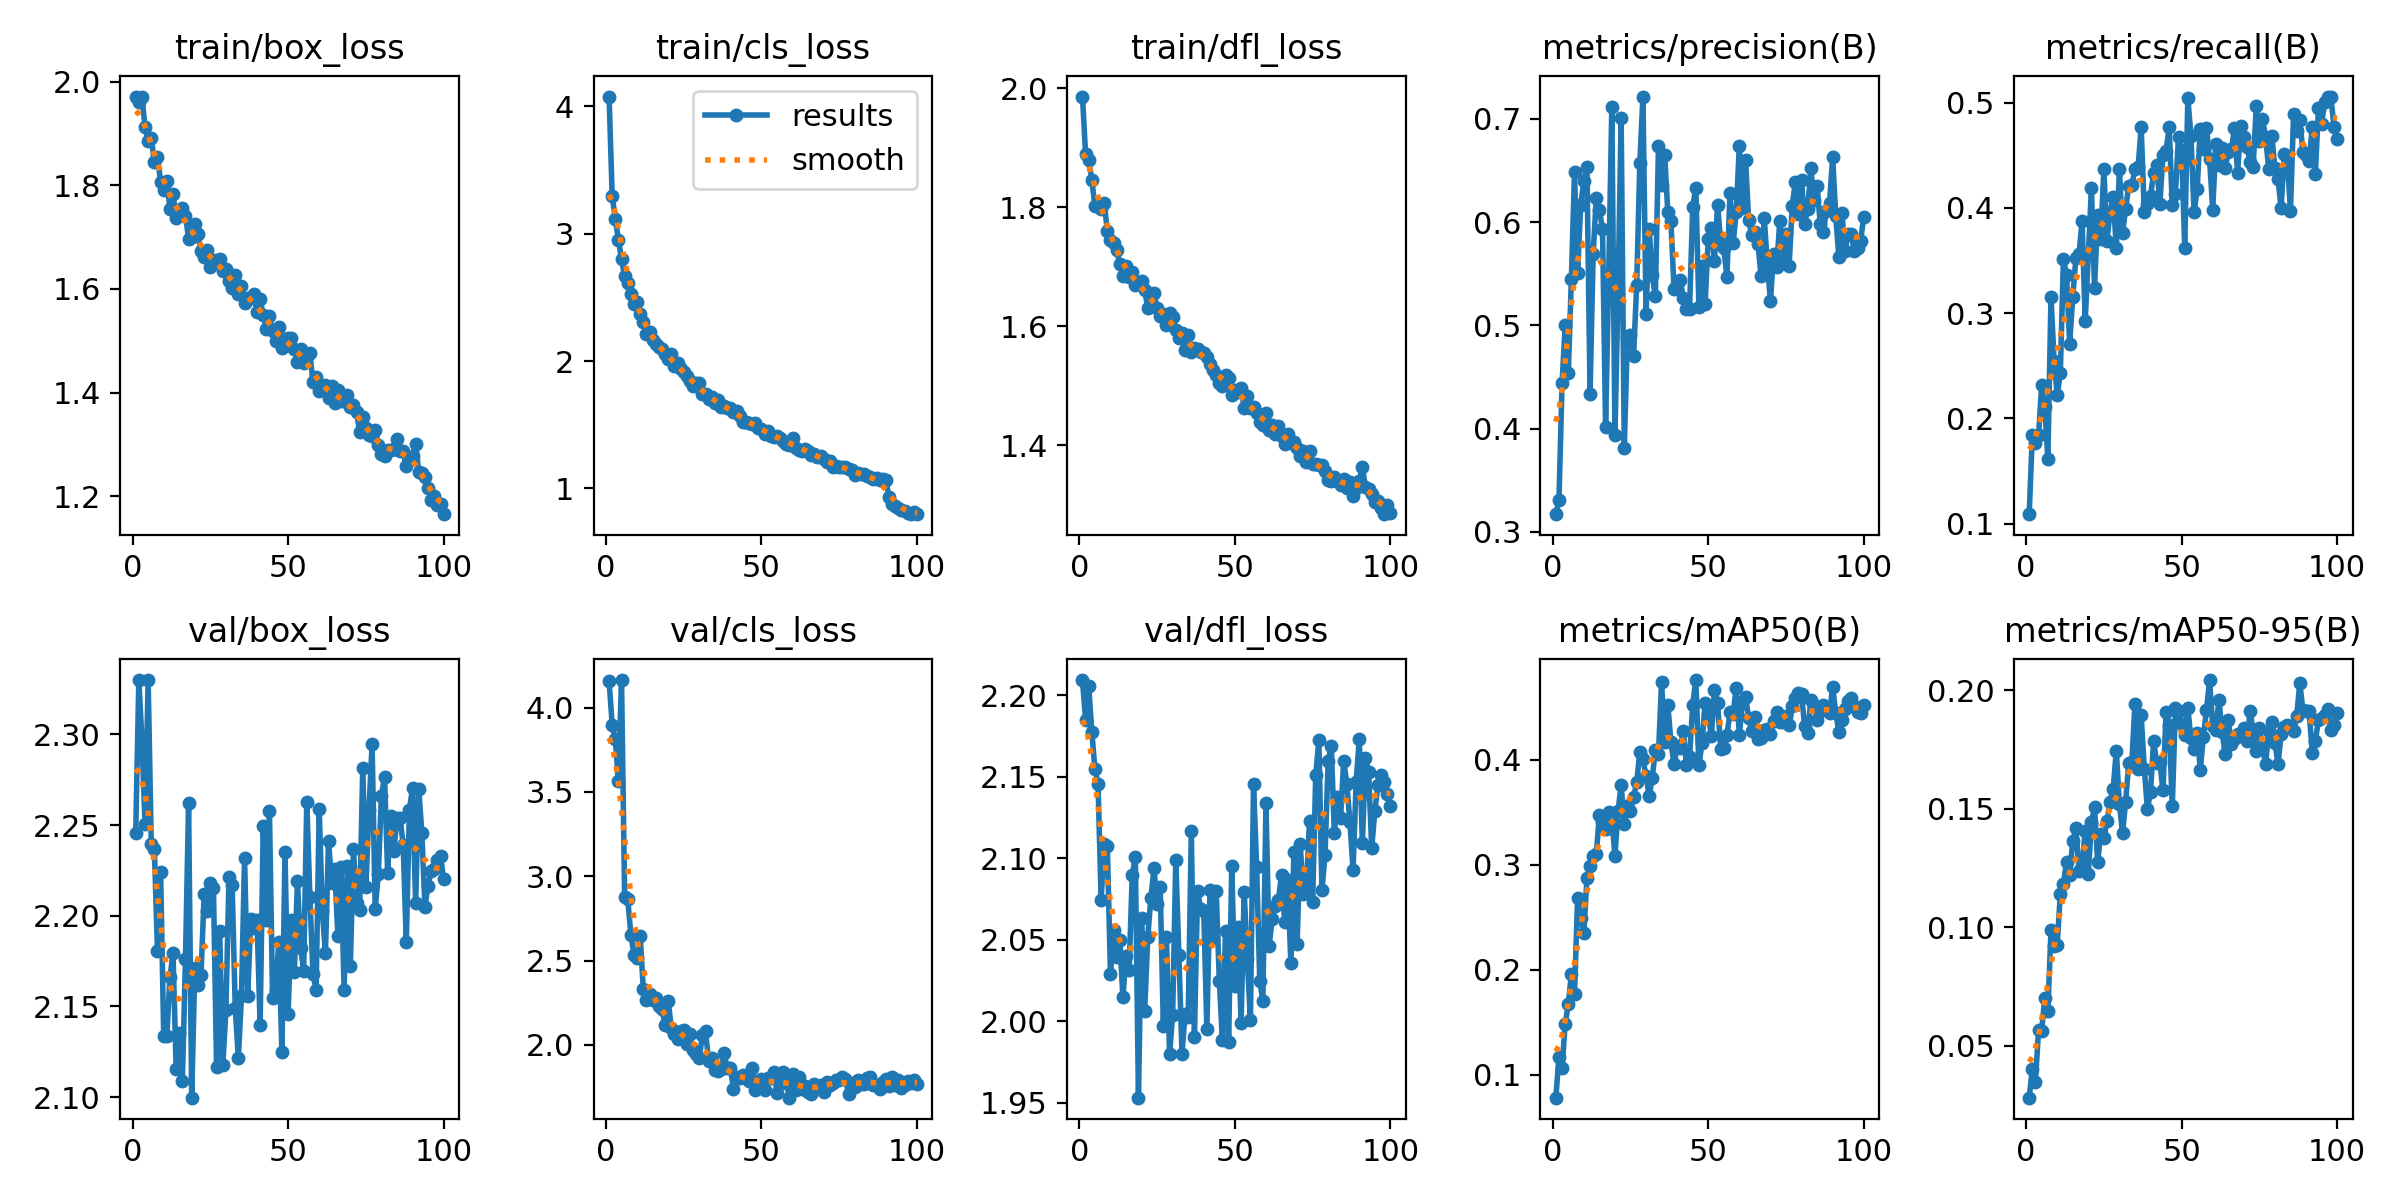

The data file committed next to this chart (first rows):
epoch, train/box_loss, train/cls_loss, train/dfl_loss, metrics/precision(B), metrics/recall(B), metrics/mAP50(B), metrics/mAP50-95(B), val/box_loss, val/cls_loss, val/dfl_loss, lr/pg0, lr/pg1, lr/pg2
1, 1.972, 4.078, 1.986, 0.3171, 0.109, 0.07798, 0.02801, 2.246, 4.158, 2.209, 0.0002356, 0.0002356, 0.0002356
2, 1.962, 3.296, 1.89, 0.3306, 0.1845, 0.1169, 0.04028, 2.33, 3.897, 2.185, 0.0004689, 0.0004689, 0.0004689
3, 1.972, 3.115, 1.88, 0.4437, 0.1769, 0.106, 0.03479, 2.297, 3.812, 2.206, 0.0006975, 0.0006975, 0.0006975
4, 1.912, 2.955, 1.846, 0.5002, 0.1839, 0.1484, 0.05663, 2.251, 3.566, 2.178, 0.0006928, 0.0006928, 0.0006928
5, 1.887, 2.8, 1.803, 0.4533, 0.2317, 0.1671, 0.05612, 2.33, 4.164, 2.155, 0.0006928, 0.0006928, 0.0006928
6, 1.892, 2.665, 1.806, 0.5452, 0.2113, 0.1958, 0.07025, 2.24, 2.877, 2.146, 0.0006857, 0.0006857, 0.0006857
7, 1.845, 2.61, 1.797, 0.6481, 0.1611, 0.1764, 0.06463, 2.237, 2.865, 2.075, 0.0006787, 0.0006787, 0.0006787
8, 1.855, 2.529, 1.807, 0.5502, 0.3158, 0.2688, 0.09863, 2.18, 2.654, 2.108, 0.0006716, 0.0006716, 0.0006716
9, 1.806, 2.449, 1.76, 0.6168, 0.2543, 0.2495, 0.09218, 2.224, 2.535, 2.107, 0.0006645, 0.0006645, 0.0006645
10, 1.791, 2.461, 1.745, 0.6397, 0.2225, 0.2346, 0.09246, 2.134, 2.514, 2.029, 0.0006574, 0.0006574, 0.0006574
11, 1.809, 2.369, 1.741, 0.6534, 0.2428, 0.2877, 0.1141, 2.134, 2.646, 2.056, 0.0006504, 0.0006504, 0.0006504
12, 1.755, 2.303, 1.729, 0.4335, 0.3517, 0.2989, 0.1182, 2.166, 2.33, 2.039, 0.0006433, 0.0006433, 0.0006433
13, 1.783, 2.214, 1.706, 0.5694, 0.3361, 0.3081, 0.1276, 2.179, 2.267, 2.05, 0.0006362, 0.0006362, 0.0006362
14, 1.737, 2.229, 1.685, 0.6236, 0.2712, 0.3101, 0.1221, 2.116, 2.302, 2.014, 0.0006292, 0.0006292, 0.0006292
15, 1.747, 2.166, 1.701, 0.6118, 0.315, 0.3477, 0.1362, 2.135, 2.267, 2.04, 0.0006221, 0.0006221, 0.0006221
16, 1.757, 2.131, 1.683, 0.5932, 0.3524, 0.3413, 0.1418, 2.109, 2.281, 2.031, 0.000615, 0.000615, 0.000615
17, 1.741, 2.109, 1.691, 0.4013, 0.3559, 0.334, 0.1238, 2.176, 2.233, 2.09, 0.000608, 0.000608, 0.000608
18, 1.697, 2.097, 1.67, 0.5492, 0.3877, 0.3504, 0.1255, 2.262, 2.212, 2.101, 0.0006009, 0.0006009, 0.0006009
19, 1.7, 2.055, 1.675, 0.7117, 0.2925, 0.3449, 0.1405, 2.1, 2.118, 1.953, 0.0005938, 0.0005938, 0.0005938
20, 1.725, 2.019, 1.677, 0.3941, 0.3549, 0.3083, 0.1224, 2.171, 2.263, 2.063, 0.0005868, 0.0005868, 0.0005868
21, 1.706, 2.053, 1.661, 0.5306, 0.4189, 0.3511, 0.1444, 2.162, 2.099, 2.006, 0.0005797, 0.0005797, 0.0005797
22, 1.673, 1.96, 1.631, 0.7011, 0.3242, 0.376, 0.1506, 2.167, 2.067, 2.052, 0.0005726, 0.0005726, 0.0005726
23, 1.661, 1.984, 1.65, 0.3808, 0.3931, 0.3387, 0.1275, 2.212, 2.037, 2.076, 0.0005656, 0.0005656, 0.0005656
24, 1.675, 1.941, 1.656, 0.4873, 0.371, 0.3565, 0.1392, 2.203, 2.082, 2.094, 0.0005585, 0.0005585, 0.0005585
25, 1.642, 1.911, 1.631, 0.4903, 0.4368, 0.3512, 0.1377, 2.218, 2.091, 2.072, 0.0005514, 0.0005514, 0.0005514
26, 1.656, 1.884, 1.617, 0.4708, 0.3689, 0.3643, 0.1447, 2.215, 2.006, 2.082, 0.0005443, 0.0005443, 0.0005443
27, 1.655, 1.847, 1.62, 0.5395, 0.3958, 0.3791, 0.1528, 2.117, 2.065, 1.997, 0.0005373, 0.0005373, 0.0005373
28, 1.658, 1.803, 1.602, 0.6572, 0.4106, 0.4072, 0.1583, 2.192, 1.972, 2.052, 0.0005302, 0.0005302, 0.0005302
29, 1.634, 1.827, 1.622, 0.7215, 0.3617, 0.4009, 0.1744, 2.118, 1.948, 1.98, 0.0005232, 0.0005232, 0.0005232
30, 1.639, 1.827, 1.616, 0.5114, 0.4366, 0.3848, 0.152, 2.148, 1.922, 2.004, 0.0005161, 0.0005161, 0.0005161
31, 1.615, 1.744, 1.594, 0.5935, 0.3765, 0.3659, 0.1396, 2.221, 2.058, 2.099, 0.000509, 0.000509, 0.000509
32, 1.601, 1.74, 1.581, 0.5483, 0.3989, 0.3828, 0.1529, 2.217, 2.081, 2.041, 0.0005019, 0.0005019, 0.0005019
33, 1.628, 1.703, 1.588, 0.5285, 0.4213, 0.4099, 0.1693, 2.149, 1.905, 1.98, 0.0004949, 0.0004949, 0.0004949
34, 1.59, 1.715, 1.56, 0.6734, 0.4218, 0.4059, 0.1696, 2.122, 1.923, 2.004, 0.0004878, 0.0004878, 0.0004878
35, 1.607, 1.671, 1.586, 0.6362, 0.437, 0.4748, 0.1943, 2.156, 1.851, 2.003, 0.0004807, 0.0004807, 0.0004807
36, 1.572, 1.691, 1.557, 0.6646, 0.4385, 0.4172, 0.1666, 2.232, 1.847, 2.116, 0.0004737, 0.0004737, 0.0004737
37, 1.583, 1.637, 1.563, 0.6095, 0.4765, 0.4526, 0.1894, 2.156, 1.856, 1.99, 0.0004666, 0.0004666, 0.0004666
38, 1.582, 1.645, 1.561, 0.6008, 0.3958, 0.4172, 0.1669, 2.198, 1.953, 2.08, 0.0004595, 0.0004595, 0.0004595
39, 1.589, 1.63, 1.557, 0.5353, 0.4033, 0.3959, 0.1499, 2.193, 1.862, 2.069, 0.0004525, 0.0004525, 0.0004525
40, 1.556, 1.632, 1.555, 0.5405, 0.4115, 0.4131, 0.1571, 2.197, 1.862, 2.067, 0.0004454, 0.0004454, 0.0004454
41, 1.581, 1.603, 1.549, 0.5439, 0.4334, 0.4114, 0.1786, 2.14, 1.742, 1.995, 0.0004383, 0.0004383, 0.0004383
42, 1.549, 1.608, 1.537, 0.5261, 0.441, 0.4276, 0.1691, 2.25, 1.811, 2.08, 0.0004313, 0.0004313, 0.0004313
43, 1.523, 1.569, 1.527, 0.5162, 0.4035, 0.3947, 0.1696, 2.198, 1.807, 2.051, 0.0004242, 0.0004242, 0.0004242
44, 1.547, 1.52, 1.519, 0.5161, 0.4503, 0.4023, 0.1576, 2.258, 1.821, 2.08, 0.0004171, 0.0004171, 0.0004171
45, 1.518, 1.518, 1.505, 0.6142, 0.454, 0.4525, 0.1906, 2.155, 1.802, 2.025, 0.0004101, 0.0004101, 0.0004101
46, 1.5, 1.517, 1.499, 0.6334, 0.4768, 0.4762, 0.1853, 2.159, 1.788, 1.988, 0.000403, 0.000403, 0.000403
47, 1.526, 1.509, 1.518, 0.5175, 0.4024, 0.3949, 0.1509, 2.186, 1.864, 2.055, 0.0003959, 0.0003959, 0.0003959
48, 1.486, 1.516, 1.513, 0.5573, 0.4129, 0.4158, 0.1924, 2.125, 1.734, 1.987, 0.0003888, 0.0003888, 0.0003888
49, 1.502, 1.474, 1.485, 0.5211, 0.4678, 0.4539, 0.1911, 2.235, 1.772, 2.095, 0.0003818, 0.0003818, 0.0003818
50, 1.505, 1.464, 1.493, 0.5841, 0.4555, 0.4436, 0.1859, 2.146, 1.797, 2.021, 0.0003747, 0.0003747, 0.0003747
51, 1.505, 1.428, 1.489, 0.5947, 0.3622, 0.4224, 0.1811, 2.198, 1.732, 2.058, 0.0003676, 0.0003676, 0.0003676
52, 1.483, 1.454, 1.496, 0.5622, 0.5046, 0.4671, 0.1923, 2.169, 1.802, 1.999, 0.0003606, 0.0003606, 0.0003606
53, 1.459, 1.414, 1.463, 0.6169, 0.4681, 0.4543, 0.1797, 2.219, 1.803, 2.079, 0.0003535, 0.0003535, 0.0003535
54, 1.484, 1.405, 1.483, 0.5799, 0.3959, 0.4107, 0.1753, 2.183, 1.839, 2.038, 0.0003464, 0.0003464, 0.0003464
55, 1.456, 1.409, 1.462, 0.5744, 0.4177, 0.4118, 0.1821, 2.17, 1.718, 2.001, 0.0003394, 0.0003394, 0.0003394
56, 1.47, 1.397, 1.464, 0.5471, 0.4754, 0.4235, 0.1664, 2.263, 1.773, 2.145, 0.0003323, 0.0003323, 0.0003323
57, 1.476, 1.375, 1.454, 0.628, 0.4555, 0.4453, 0.1803, 2.211, 1.84, 2.095, 0.0003252, 0.0003252, 0.0003252
58, 1.42, 1.351, 1.438, 0.5794, 0.4762, 0.4441, 0.1915, 2.168, 1.775, 2.025, 0.0003182, 0.0003182, 0.0003182
59, 1.431, 1.345, 1.435, 0.6095, 0.4462, 0.4689, 0.2042, 2.159, 1.688, 2.012, 0.0003111, 0.0003111, 0.0003111
60, 1.402, 1.397, 1.455, 0.674, 0.3983, 0.4241, 0.1847, 2.259, 1.83, 2.134, 0.000304, 0.000304, 0.000304
... 40 more rows
